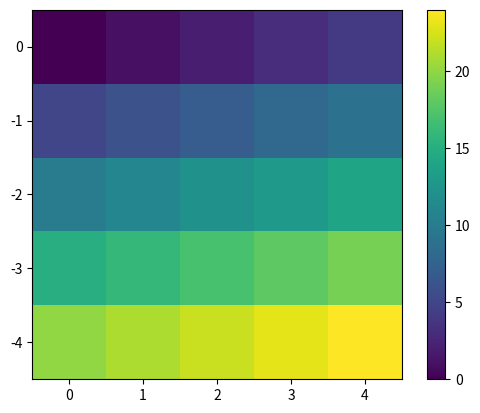

This figure's Python source:
import numpy as np
import matplotlib.pyplot as plt

a = np.arange(0,5,1)
b = np.arange(0,-5,-1)
z = np.arange(0,25,1)
zz= z.reshape((5,5))
aa,bb = np.meshgrid(a,b)
plt.pcolormesh(aa,bb,zz)
#plt.pcolormesh(a,b,z)
plt.axis("image")
plt.colorbar()
plt.show()
grids = np.vstack([aa.ravel(), bb.ravel()])
z = z.ravel()

#pcolormeshの描画の順番を確認

"""
900*900 -> 145*145 のアルゴリズム
密接度の方：
x.linspaceとyのやつを取得
右,下に行くほど大きくなるように設定
一回lat,lon,密接度の形に直す？

風，氷の速度の方：
軸を同じように設定
各グリッドに対して，密接度のどの正方形にそのグリッドがあるかを調べて，その値を密接度（145*145）の新たな配列に代入
これを日数分繰り返す
"""